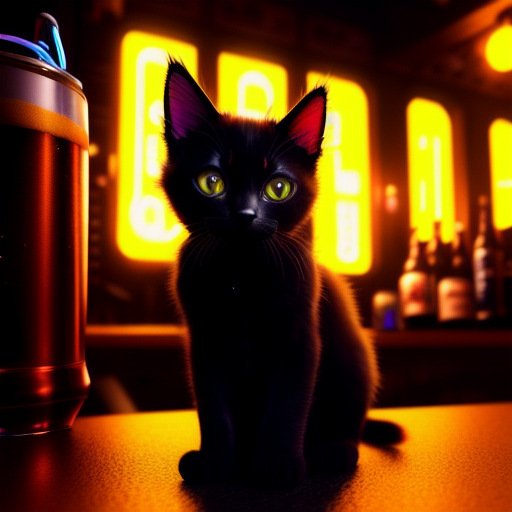
Generation parameters embedded in this image by AUTOMATIC1111 Stable Diffusion web UI or a fork of it (Forge, ...) (PNG 'parameters' text chunk):
a black kitten drinking beer in a cyberpunk saloon , 8k unity render, cyberpunk style, neons, ultra detailed, cyberpunk city, large shot, realistic
Negative prompt: ugly, difformed, bad anatomy, blur, Asian, black and white, close up, cartoon, 3d, denim, (disfigured), (deformed), (poorly drawn), (extra limbs), blurry, boring, sketch, lackluster, signature, letters, watermark, low res , horrific , mutated , artifacts , bad art , gross , b&w , poor quality , low quality , cropped, duplicate
Steps: 50, Sampler: Euler a, CFG scale: 7.5, Seed: 4104167581, Size: 512x512, Model hash: c88e730a, Batch size: 2, Batch pos: 1